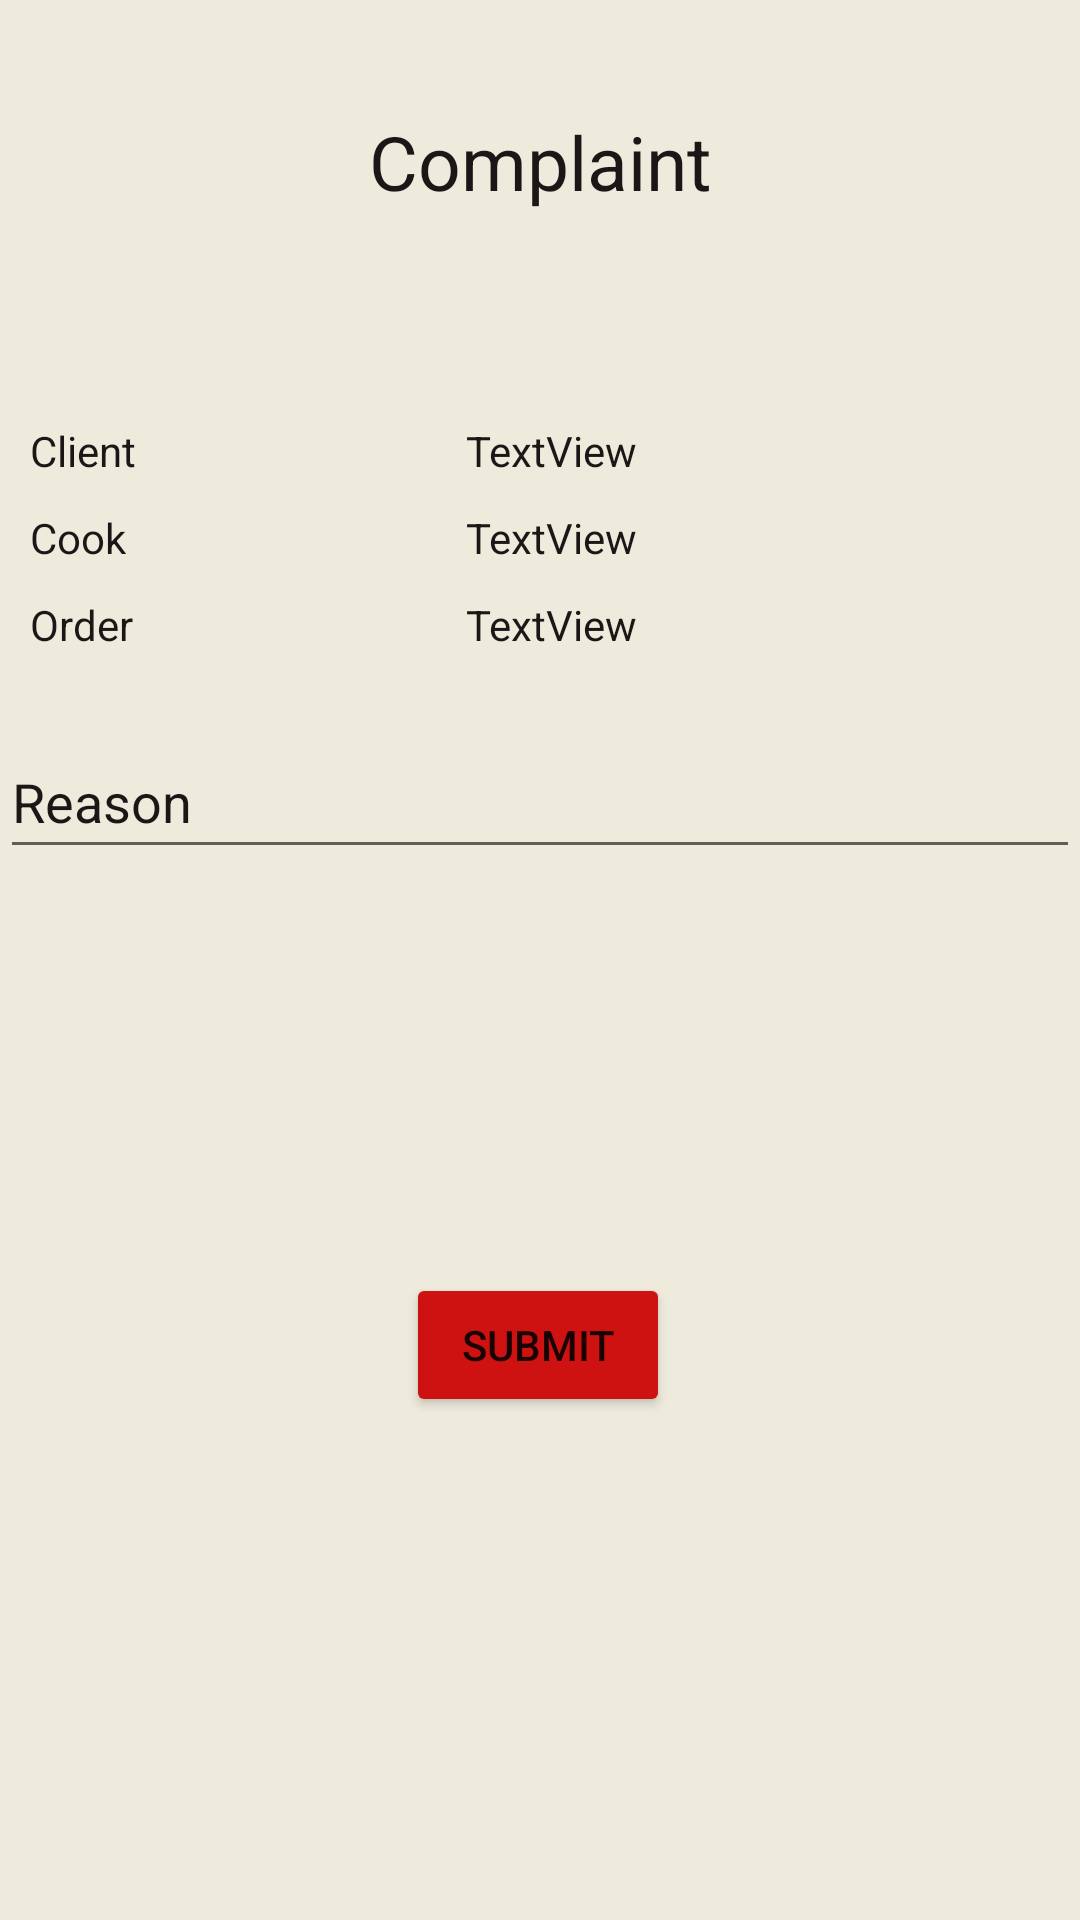

The Android layout XML behind this screen, and the referenced resources:
<!-- AndroidManifest.xml: application theme Theme.SEG2105Project -->
<!-- res/layout/activity_client_complaint.xml -->
<?xml version="1.0" encoding="utf-8"?>
<androidx.constraintlayout.widget.ConstraintLayout xmlns:android="http://schemas.android.com/apk/res/android"
    xmlns:app="http://schemas.android.com/apk/res-auto"
    xmlns:tools="http://schemas.android.com/tools"
    android:layout_width="match_parent"
    android:layout_height="match_parent"
    android:background="#EEEBDD"
    tools:context=".client.ClientComplaint">

    <Button
        android:id="@+id/client_complaint_btn_submit"
        android:layout_width="wrap_content"
        android:layout_height="wrap_content"
        android:layout_gravity="center|center_horizontal|center_vertical"
        android:backgroundTint="#CE1212"
        android:text="SUBMIT"
        app:layout_constraintBottom_toBottomOf="parent"
        app:layout_constraintEnd_toEndOf="parent"
        app:layout_constraintHorizontal_bias="0.498"
        app:layout_constraintStart_toStartOf="parent"
        app:layout_constraintTop_toTopOf="parent"
        app:layout_constraintVertical_bias="0.717" />

    <TableLayout
        android:id="@+id/tableLayout2"
        android:layout_width="406dp"
        android:layout_height="106dp"
        android:paddingHorizontal="10sp"
        app:layout_constraintBottom_toBottomOf="parent"
        app:layout_constraintTop_toTopOf="parent"
        app:layout_constraintVertical_bias="0.254"
        tools:layout_editor_absoluteX="4dp">

        <TableRow
            android:layout_width="match_parent"
            android:layout_height="wrap_content">

            <TextView
                android:id="@+id/client_complaint_tv_client"
                android:layout_width="wrap_content"
                android:layout_height="wrap_content"
                android:text="Client"
                android:textColor="#1B1717" />

            <TextView
                android:id="@+id/client_complaint_tv_client_fill"
                android:layout_width="wrap_content"
                android:layout_height="wrap_content"
                android:paddingHorizontal="110sp"
                android:paddingVertical="5sp"
                android:text="TextView"
                android:textColor="#1B1717" />
        </TableRow>

        <TableRow
            android:layout_width="match_parent"
            android:layout_height="wrap_content">

            <TextView
                android:id="@+id/client_complaint_tv_cook"
                android:layout_width="wrap_content"
                android:layout_height="wrap_content"
                android:text="Cook"
                android:textColor="#1B1717" />

            <TextView
                android:id="@+id/client_complaint_tv_cook_fill"
                android:layout_width="wrap_content"
                android:layout_height="wrap_content"
                android:paddingHorizontal="110sp"
                android:paddingVertical="5sp"
                android:text="TextView"
                android:textColor="#1B1717" />
        </TableRow>

        <TableRow
            android:layout_width="match_parent"
            android:layout_height="wrap_content">

            <TextView
                android:id="@+id/client_complaint_tv_order"
                android:layout_width="wrap_content"
                android:layout_height="wrap_content"
                android:text="Order"
                android:textColor="#1B1717" />

            <TextView
                android:id="@+id/client_complaint_tv_order_fill"
                android:layout_width="wrap_content"
                android:layout_height="wrap_content"
                android:paddingHorizontal="110sp"
                android:paddingVertical="5sp"
                android:text="TextView"
                android:textColor="#1B1717" />
        </TableRow>


    </TableLayout>

    <EditText
        android:id="@+id/client_complaint_et_reason"
        android:layout_width="match_parent"
        android:layout_height="wrap_content"
        android:digits="abcdefghijklmnopqrstuvwxyz ABCDEFGHIJKLMNOPQRSTUVWXYZ"
        android:ems="10"
        android:hint="Reason"
        android:inputType="textPersonName"
        android:minHeight="48dp"
        android:textColor="#1B1717"
        android:textColorHint="#1B1717"
        app:layout_constraintBottom_toBottomOf="parent"
        app:layout_constraintTop_toBottomOf="@+id/tableLayout2"
        app:layout_constraintVertical_bias="0.0"
        tools:layout_editor_absoluteX="1dp" />

    <TextView
        android:id="@+id/textView5"
        android:layout_width="wrap_content"
        android:layout_height="wrap_content"
        android:text="Complaint"
        android:textColor="#1B1717"
        android:textSize="25sp"
        app:layout_constraintBottom_toBottomOf="parent"
        app:layout_constraintEnd_toEndOf="parent"
        app:layout_constraintHorizontal_bias="0.5"
        app:layout_constraintStart_toStartOf="parent"
        app:layout_constraintTop_toTopOf="parent"
        app:layout_constraintVertical_bias="0.061" />


</androidx.constraintlayout.widget.ConstraintLayout>
<!-- resources referenced by this layout -->
<resources>
  <style name="Theme.SEG2105Project" parent="Theme.AppCompat.Light.NoActionBar">
          
          <item name="colorPrimary">@color/purple_500</item>
          <item name="colorPrimaryVariant">@color/purple_700</item>
          <item name="colorOnPrimary">@color/white</item>
          
          <item name="colorSecondary">@color/teal_200</item>
          <item name="colorSecondaryVariant">@color/teal_700</item>
          <item name="colorOnSecondary">@color/black</item>
          
          <item name="android:statusBarColor">?attr/colorPrimaryVariant</item>
          
      </style>
  <!-- not gathered from this repository: default colours our renderer supplied (Android Studio template values) -->
  <color name="purple_500">#FF6200EE</color>
  <color name="purple_700">#FF3700B3</color>
  <color name="teal_200">#FF03DAC5</color>
  <color name="teal_700">#FF018786</color>
  <color name="black">#FF000000</color>
  <color name="white">#FFFFFFFF</color>
</resources>
